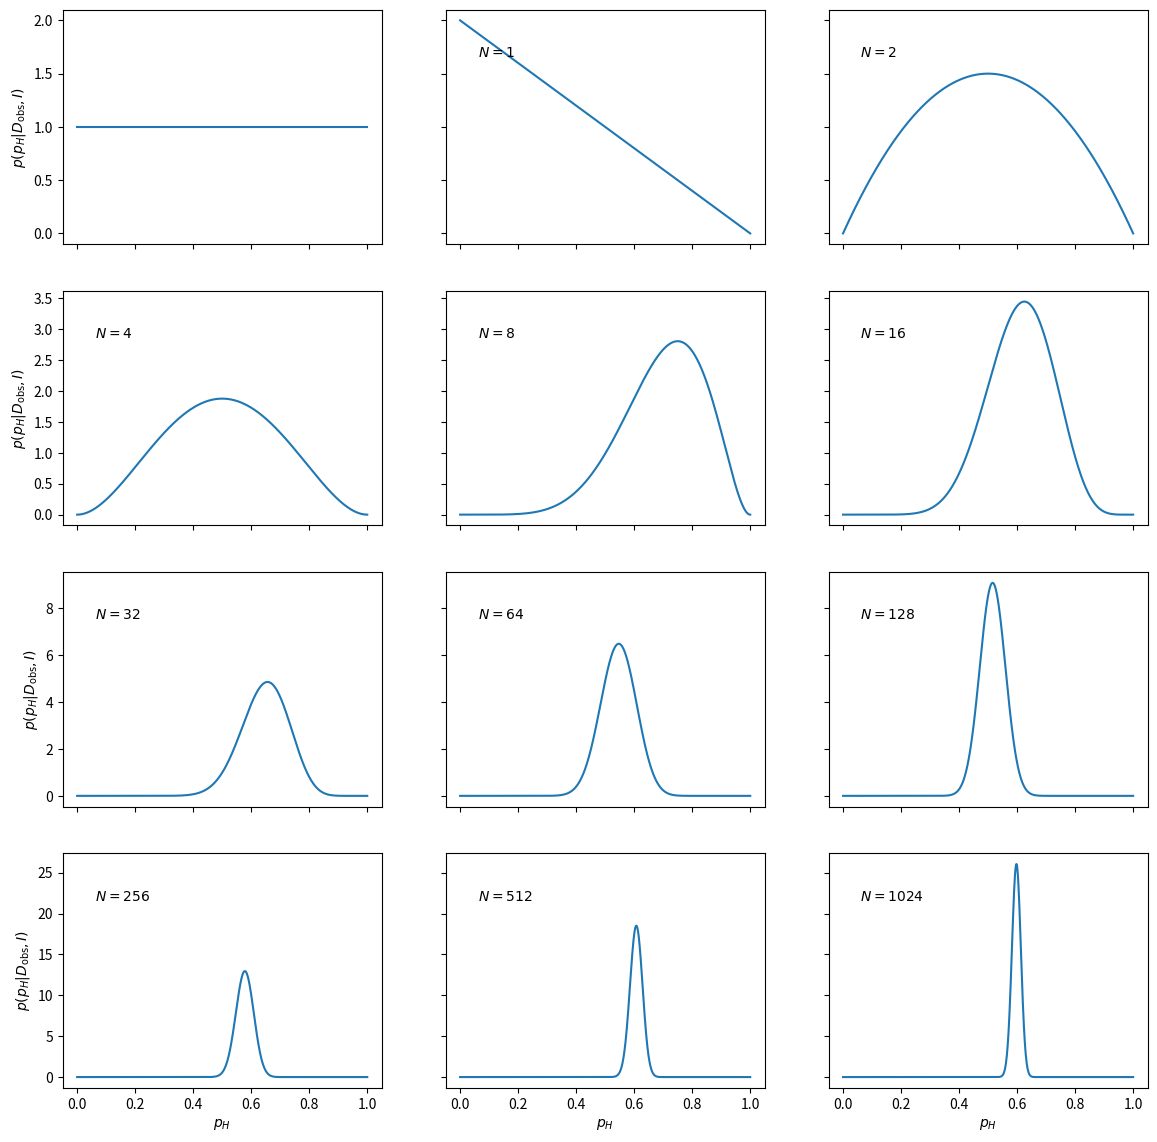

Here is the Python script that generated this plot:
%matplotlib inline

import numpy as np
import matplotlib.pyplot as plt

np.random.seed(999)         # for reproducibility
pH=0.6                       # biased coin
flips=np.random.rand(2**12) # simulates 4096 coin flips
heads=flips<pH              # boolean array, heads[i]=True if flip i is heads

def prior(pH):
    p=np.zeros_like(pH)
    p[(0<=pH)&(pH<=1)]=1      # allowed range: 0<=pH<=1
    return p                # uniform prior
def likelihood(pH,data):
    N = len(data)
    no_of_heads = sum(data)
    no_of_tails = N - no_of_heads
    return pH**no_of_heads * (1-pH)**no_of_tails
def posterior(pH,data):
    p=prior(pH)*likelihood(pH,data)
    norm=np.trapz(p,pH)
    return p/norm

pH=np.linspace(0,1,1000)
fig, axs = plt.subplots(nrows=4,ncols=3,sharex=True,sharey='row',figsize=(14,14))
axs_vec=np.reshape(axs,-1)
axs_vec[0].plot(pH,prior(pH))
for ndouble in range(11):
    ax=axs_vec[1+ndouble]
    ax.plot(pH,posterior(pH,heads[:2**ndouble]))
    ax.text(0.1, 0.8, '$N={0}$'.format(2**ndouble), transform=ax.transAxes)
for row in range(4): axs[row,0].set_ylabel('$p(p_H|D_\mathrm{obs},I)$')
for col in range(3): axs[-1,col].set_xlabel('$p_H$')